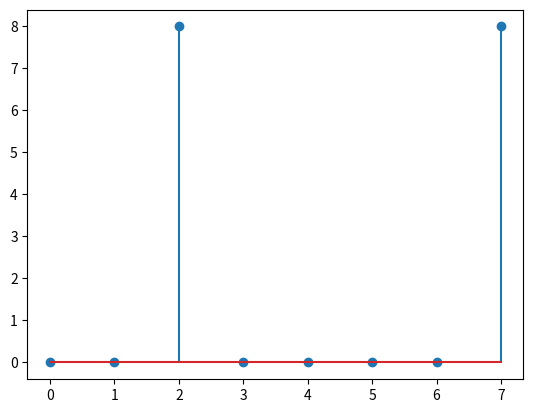

Write Python code to recreate this figure.
import numpy as np
import matplotlib.pyplot as plt


def zero_pad(x: np.ndarray) -> np.ndarray:
    x = list(x)
    N = len(x)
    while N&(N-1) != 0:
        x.append(0)
        N += 1
    return np.array(x)

def my_fft_rec(x: np.ndarray) -> np.ndarray:
    N = len(x)
    if N == 0:
        return np.array([])
    if N == 1:
        return x.copy()

    unity_roots =  np.exp(-2j * np.pi * np.arange(N) / N)
    x0 = x[::2]
    x1 = x[1::2]
    y0 = my_fft_rec(x0)
    y1 = my_fft_rec(x1)
    k = N // 2
    y = np.concatenate((y0[:k] + unity_roots[:k] * y1[:k],
                        y0[:k] - unity_roots[:k] * y1[:k]))
    return y

def my_fft(x: np.ndarray) -> np.ndarray:
    N = len(x)
    if N == 0:
        return np.array([])
    if N == 1:
        return x.copy()
    if N&(N-1) != 0:
        x = zero_pad(x)
    y = my_fft_rec(x)
    return y


def my_ifft_rec(y: np.ndarray) -> np.ndarray:
    N = len(y)
    if N == 0:
        return np.array([])
    if N == 1:
        return y.copy()

    unity_roots =  np.exp(2j * np.pi * np.arange(N) / N)
    y0 = y[::2]
    y1 = y[1::2]
    x0 = my_ifft_rec(y0)
    x1 = my_ifft_rec(y1)
    k = N // 2
    x = np.concatenate((x0[:k] + unity_roots[:k] * x1[:k],
                        x0[:k] - unity_roots[:k] * x1[:k]))
    return x

def my_ifft(y: np.ndarray) -> np.ndarray:
    N = len(y)
    if N == 0:
        return np.array([])
    if N == 1:
        return y.copy()
    if N&(N-1) != 0:
        y = zero_pad(y)
    y = my_ifft_rec(y)
    return y / N


def test_fft():
    fs = 16
    N = fs
    f1, f2 = 2, 7
    t = np.linspace(0, 1, fs, endpoint=False)
    x = np.sin(2*np.pi*f1*t) + np.sin(2*np.pi*f2*t)
    X = my_fft(x)
    X_numpy = np.fft.fft(x)
    if N&(N-1) == 0:
        assert np.allclose(np.abs(X_numpy), np.abs(X))
    f_analysis = np.arange(len(X)) * fs / len(X)
    plt.stem(f_analysis[:len(X)//2], np.abs(X)[:len(X)//2])
    plt.savefig("My_FFT.pdf")

def test_ifft():
    fs = 16
    f1, f2 = 2, 7
    t = np.linspace(0, 1, fs, endpoint=False)
    x = np.sin(2 * np.pi * f1 * t) + np.sin(2 * np.pi * f2 * t)
    X = my_fft(x)
    X_numpy = np.fft.fft(x)
    N = len(x)
    if N&(N-1) == 0:
        assert np.allclose(np.abs(X_numpy), np.abs(X))
    x_ifft = my_ifft(X)
    x_numpy_ifft = np.fft.ifft(X)
    if N&(N-1) == 0:
        assert np.allclose(np.abs(x_ifft), np.abs(x_numpy_ifft))
        assert np.allclose(np.abs(x_ifft), np.abs(x))


if __name__ == "__main__":
    test_fft()
    test_ifft()